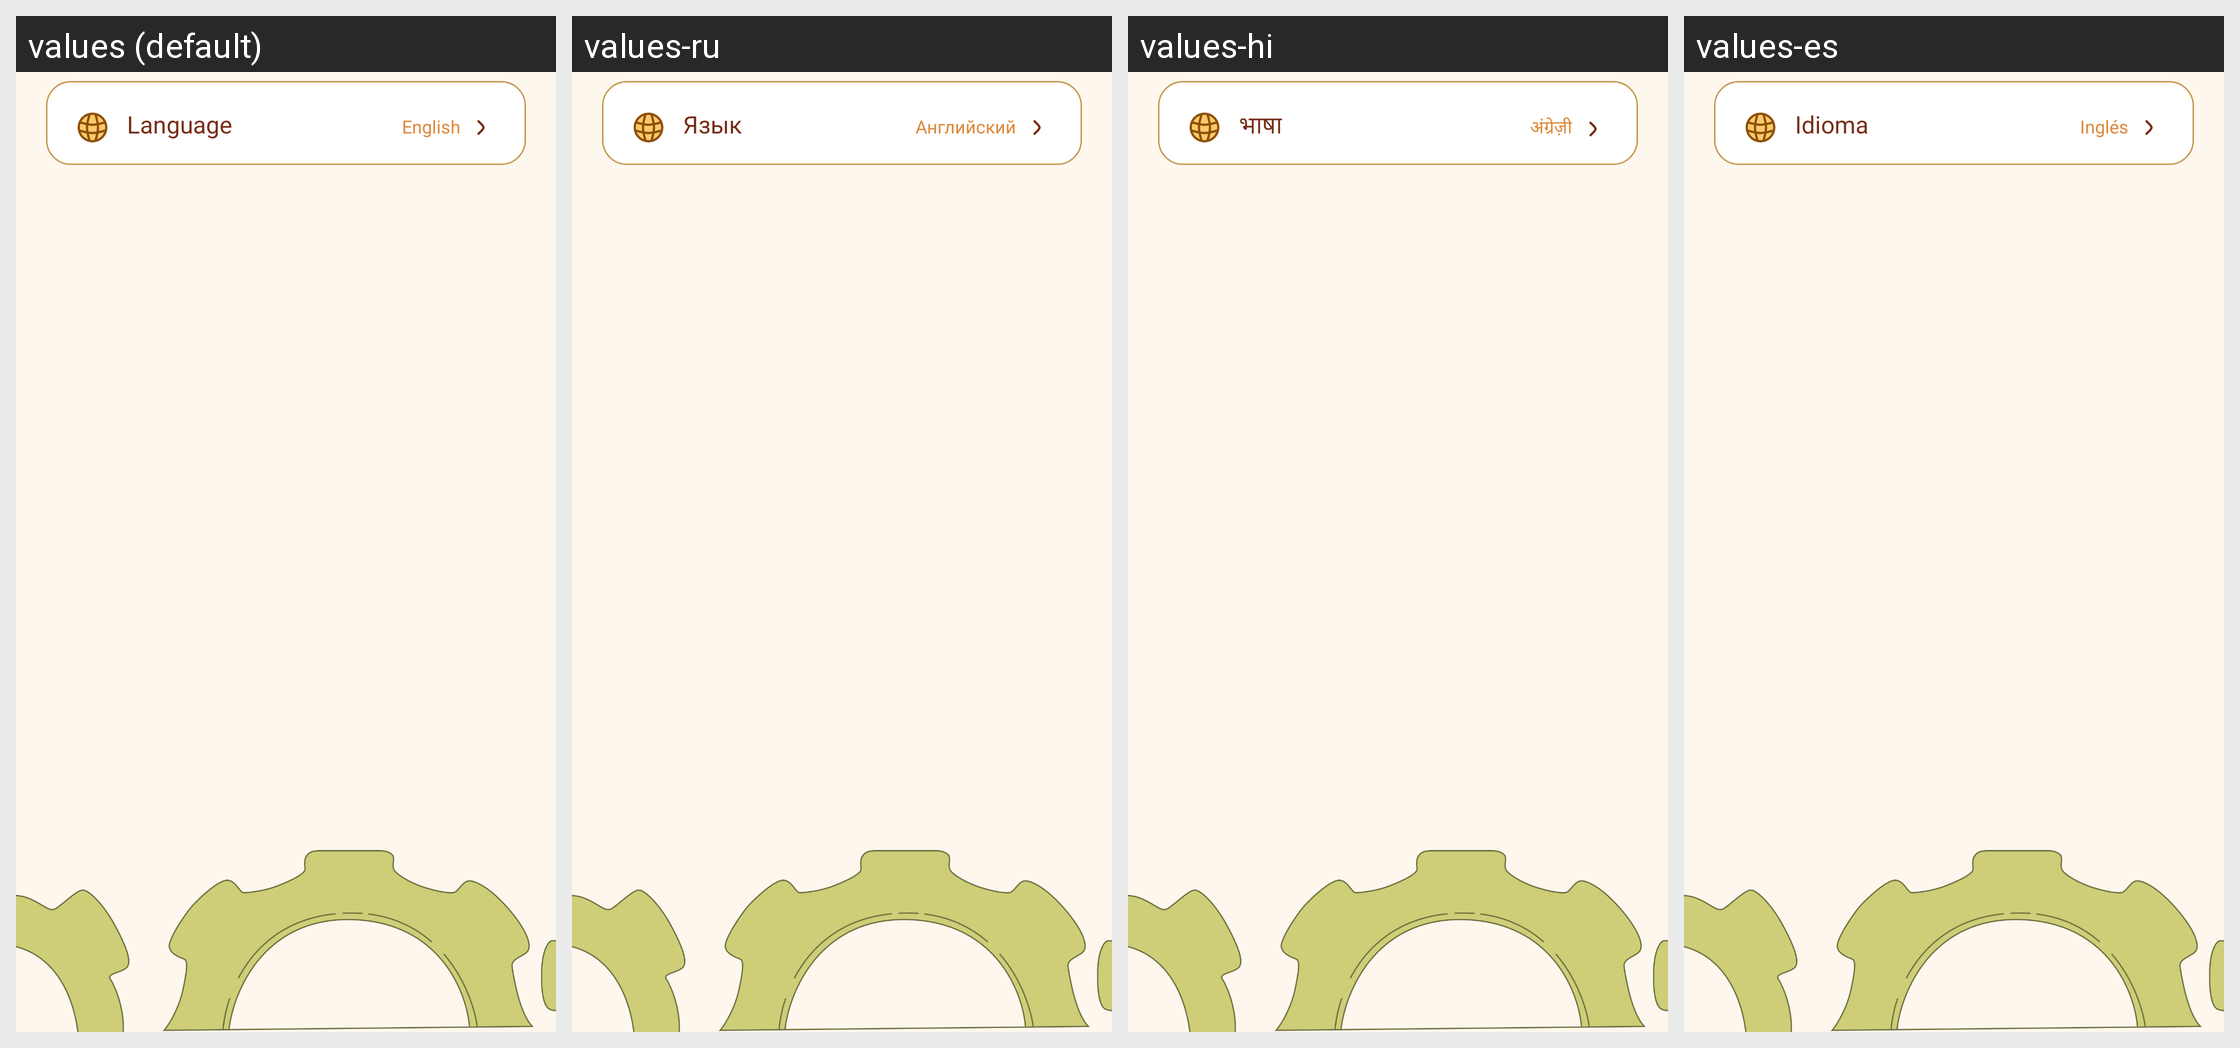

Here is an Android app screen in its default locale and in the app's own translations. Write out the translated-string differences for the strings that appear on this screen.
Android screen res/layout/fragment_setting.xml rendered under 4 locales, left to right: values (default), values-ru, values-hi, values-es. Device: Nexus 5 (rendered at 1080×1920; each locale shown at half size, 540×960, under a caption strip naming it); theme Theme.BaseProject.
Other locales in the repository, not shown: values-ar, values-bn, values-de, values-fr, values-in, values-it, values-ko, values-pt.
Strings drawn on this screen, with the default value and each locale's value (text and hints the layout hard-codes, and strings that could not be matched under every locale, appear in the picture but are not listed):

language
  values: Language
  values-ru: Язык
  values-hi: भाषा
  values-es: Idioma

english
  values: English
  values-ru: Английский
  values-hi: अंग्रेज़ी
  values-es: Inglés
